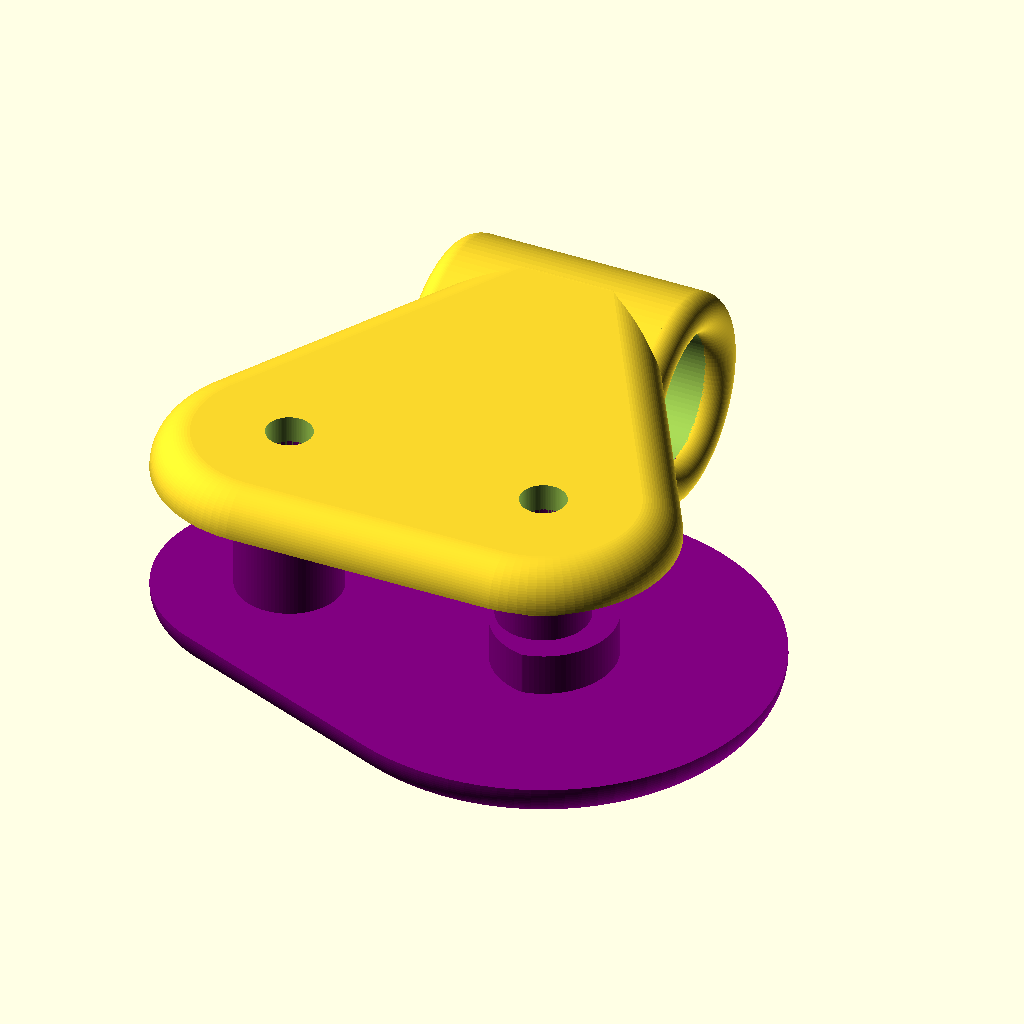
Cell 1 — every parameter at its default value.
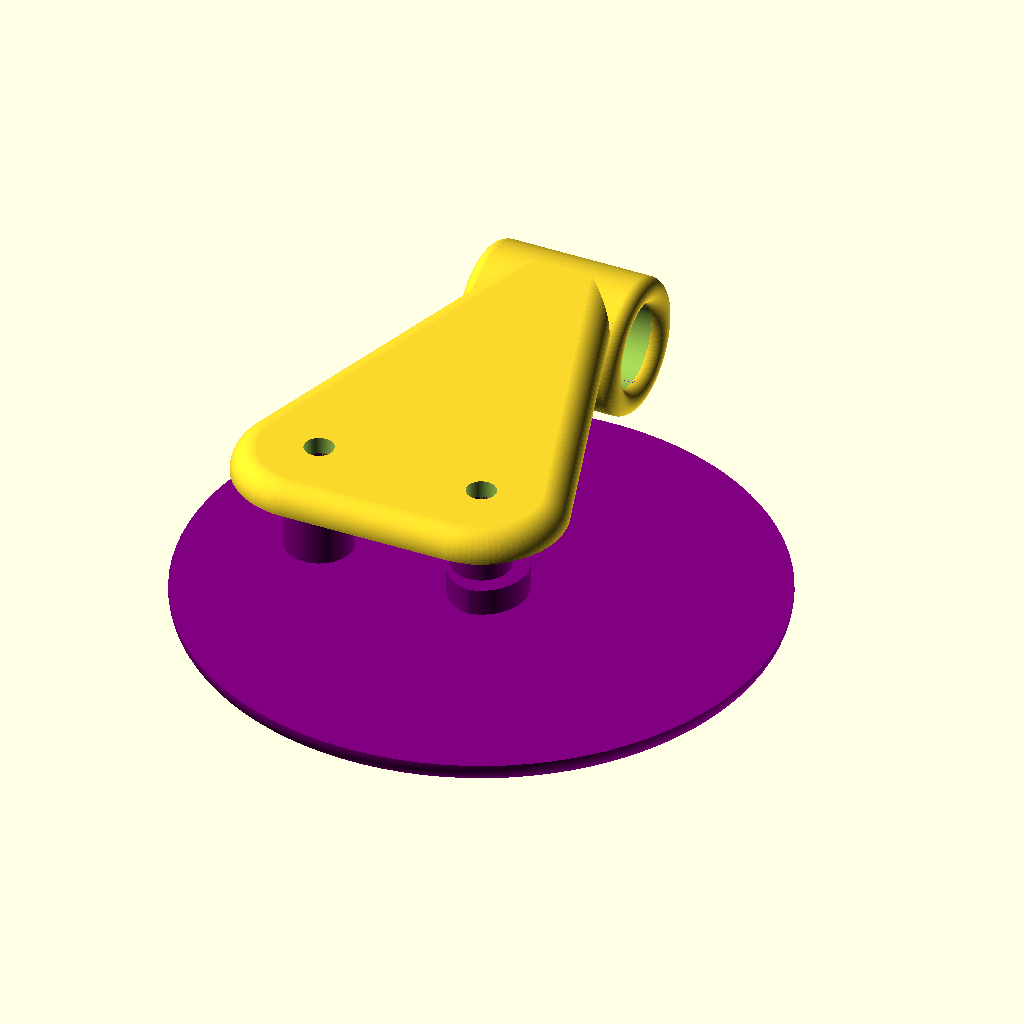
Cell 2: chain_od = 70 (everything else at default).
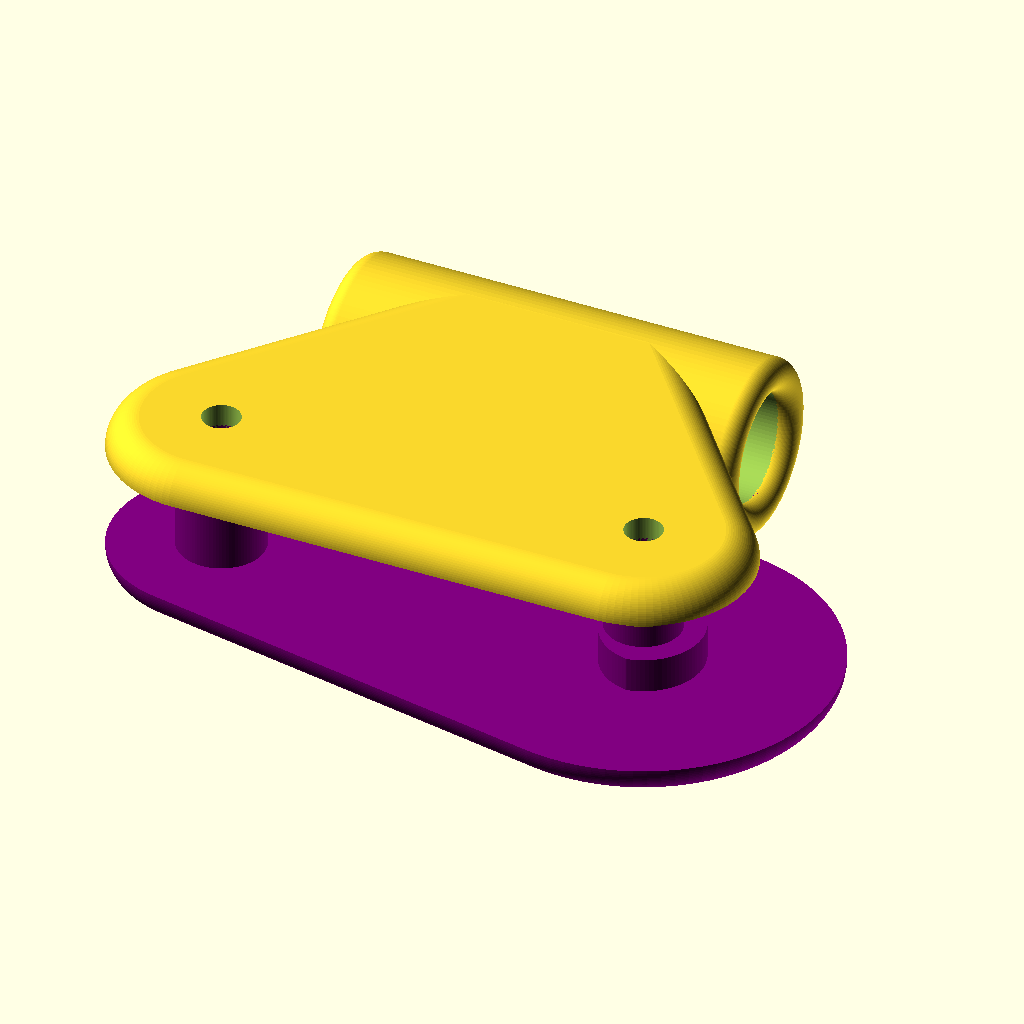
Cell 3 — gap set to 40, the other parameters unchanged.
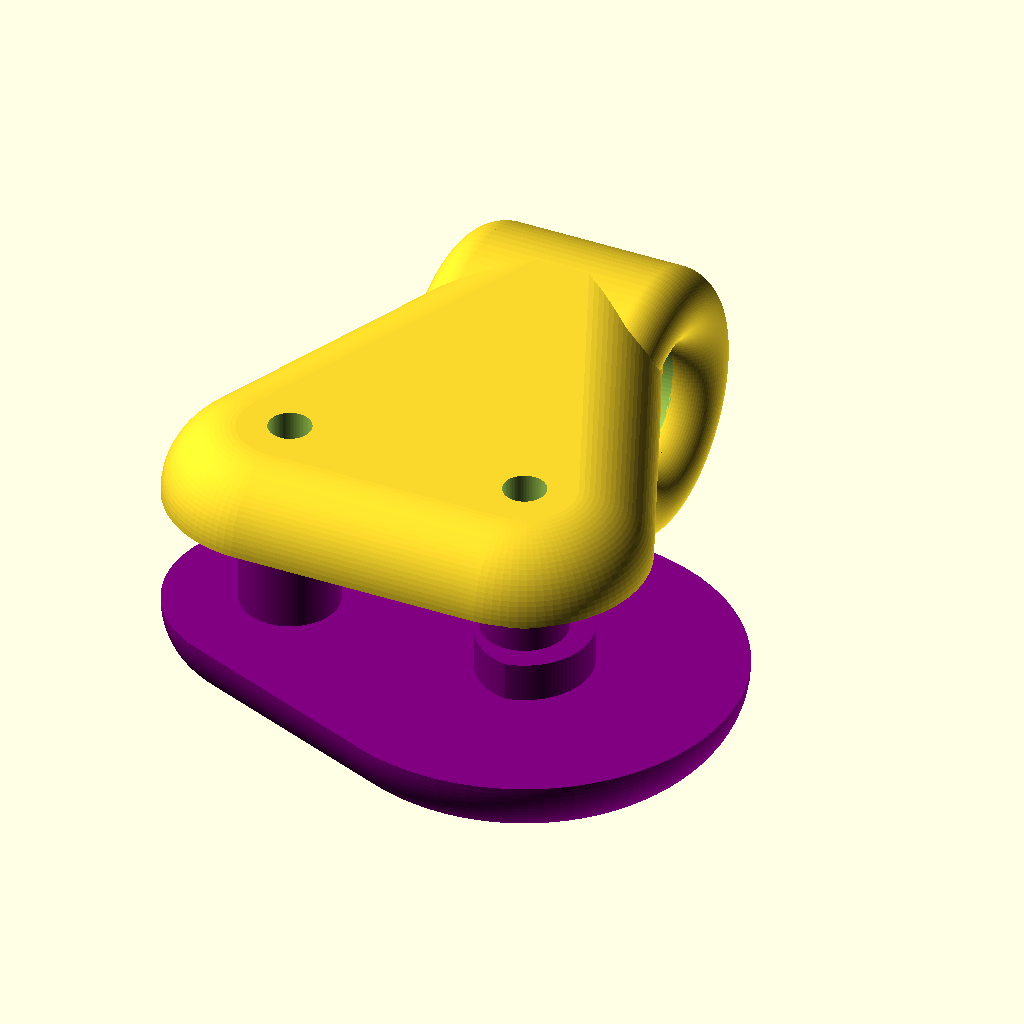
Cell 4 — slide_r set to 6, the other parameters unchanged.
All cells are drawn from the same view direction (rotation 55°, 0°, 25°, orthographic, colour scheme Cornfield), but the view is re-fitted for each cell, so position and scale can differ between cells as well as the parameter.
Source of the model, maslow_tensioner_pull.scad:
chain_od=35;

pad=0.1;
mate_gap=0.5;

gap=20;

// radius of corner
slide_r=3;

// thickness of slide
slide_h=slide_r+0.1;


chain_id=7;

sprocket_h=3.5;

height=10;

shoulder=11;
shoulder_h=(height-sprocket_h)/2;

rope_id=8;

screw=3.5;

top_od=20;
top_h=slide_h;
rope_od=top_od;


screw_wall=1;
$fn=90;

module seed() {
    translate([gap,0])
    cylinder(d=chain_od-slide_r*2,h=slide_h-slide_r);
    cylinder(d=rope_od-slide_r*2,h=slide_h-slide_r);
}

module base_positive() {
    translate([0,0,-slide_h+slide_r])
    difference() {
        minkowski() {
            hull() {
                seed();
            }
            sphere(r=slide_r);
        }
        translate([-rope_od,-chain_od/2-rope_od/2,slide_h-slide_r])
        cube([rope_od+chain_od+gap+guide_offset,chain_od+rope_od+guide_offset,slide_r*2]);
    }
    cylinder(d=rope_id,h=height);
    translate([gap,0])
    cylinder(d=chain_id,h=height);

    shoulder();
}

guide_r=slide_h/2;
guide_id=height;
guide_h=gap; //rope_od/2+chain_od/2+gap;
guide_od=guide_id+guide_r*4;
guide_offset=chain_od/2+guide_od/2;
guide_x=-guide_h/2+guide_r+gap/2;

//seed();
//base();
top();

module hull_extrude(h) {
    hull() {
        children();
        translate([0,0,h])
        children();
    }
}

module z_dupe(h) {
    children();
    translate([0,0,h])
    children();
}

module guide() {
    translate([guide_x,guide_offset,-height/2])
    rotate([0,90]) {
        z_dupe(guide_h-guide_r*2)
        rotate_extrude()
        translate([guide_od/2-guide_r,0])
        circle(r=guide_r);

        difference() {
            cylinder(d=guide_od,h=guide_h-guide_r*2);
            translate([0,0,-pad])
            cylinder(d=guide_id,h=guide_h+pad*2);
        }
    }
}


module shoulder() {
    translate([gap,0])
    intersection() {
        cylinder(d=shoulder,h=shoulder_h);
        translate([(chain_id-screw)/2,0])
        cylinder(d=shoulder,h=shoulder_h);
    }
}


// RENDER stl
module base() {
    difference() {
        base_positive();
        screw();
        screw(gap);
    }
}

module screw(x=0) {
    translate([x,0,-slide_h+screw_wall])
    cylinder(d=screw,h=height+slide_h);
}

color("purple") translate([0,0,-height]) base();
//top();

//base();




// RENDER stl
module top() {
    difference() {
        union() {
            difference() {
                minkowski() {
                    hull() {
                        cylinder(d=top_od-slide_r*2,h=top_h-slide_r);
                        translate([gap,0])
                        cylinder(d=top_od-slide_r*2,h=top_h-slide_r);
                        translate([guide_x+guide_h/4,0])
                        cube([guide_h/2-guide_r*2,guide_offset,slide_h-slide_r]);
                    }
                    sphere(r=slide_r);
                }
                translate([-top_od,-top_od,-slide_r*2])
                cube([top_od*2+gap+guide_offset,top_od*2+guide_offset,slide_r*2]);
            }
            translate([0,0,-shoulder_h])
            difference() {
                shoulder();
                translate([gap,0,-pad])
                cylinder(d=chain_id+mate_gap,h=shoulder_h+pad*2);
            } 
        }
        screw();
        screw(gap);
    }
    //minkowski() { 
        //sphere(r=slide_r);
    //}
    guide();
}
Parameter table extracted from the source (name, type, default, range or options):
chain_od: number, default 35
pad: number, default 0.1
mate_gap: number, default 0.5
gap: number, default 20
slide_r: number, default 3
chain_id: number, default 7
sprocket_h: number, default 3.5
height: number, default 10
shoulder: number, default 11
rope_id: number, default 8
screw: number, default 3.5
top_od: number, default 20
screw_wall: number, default 1
